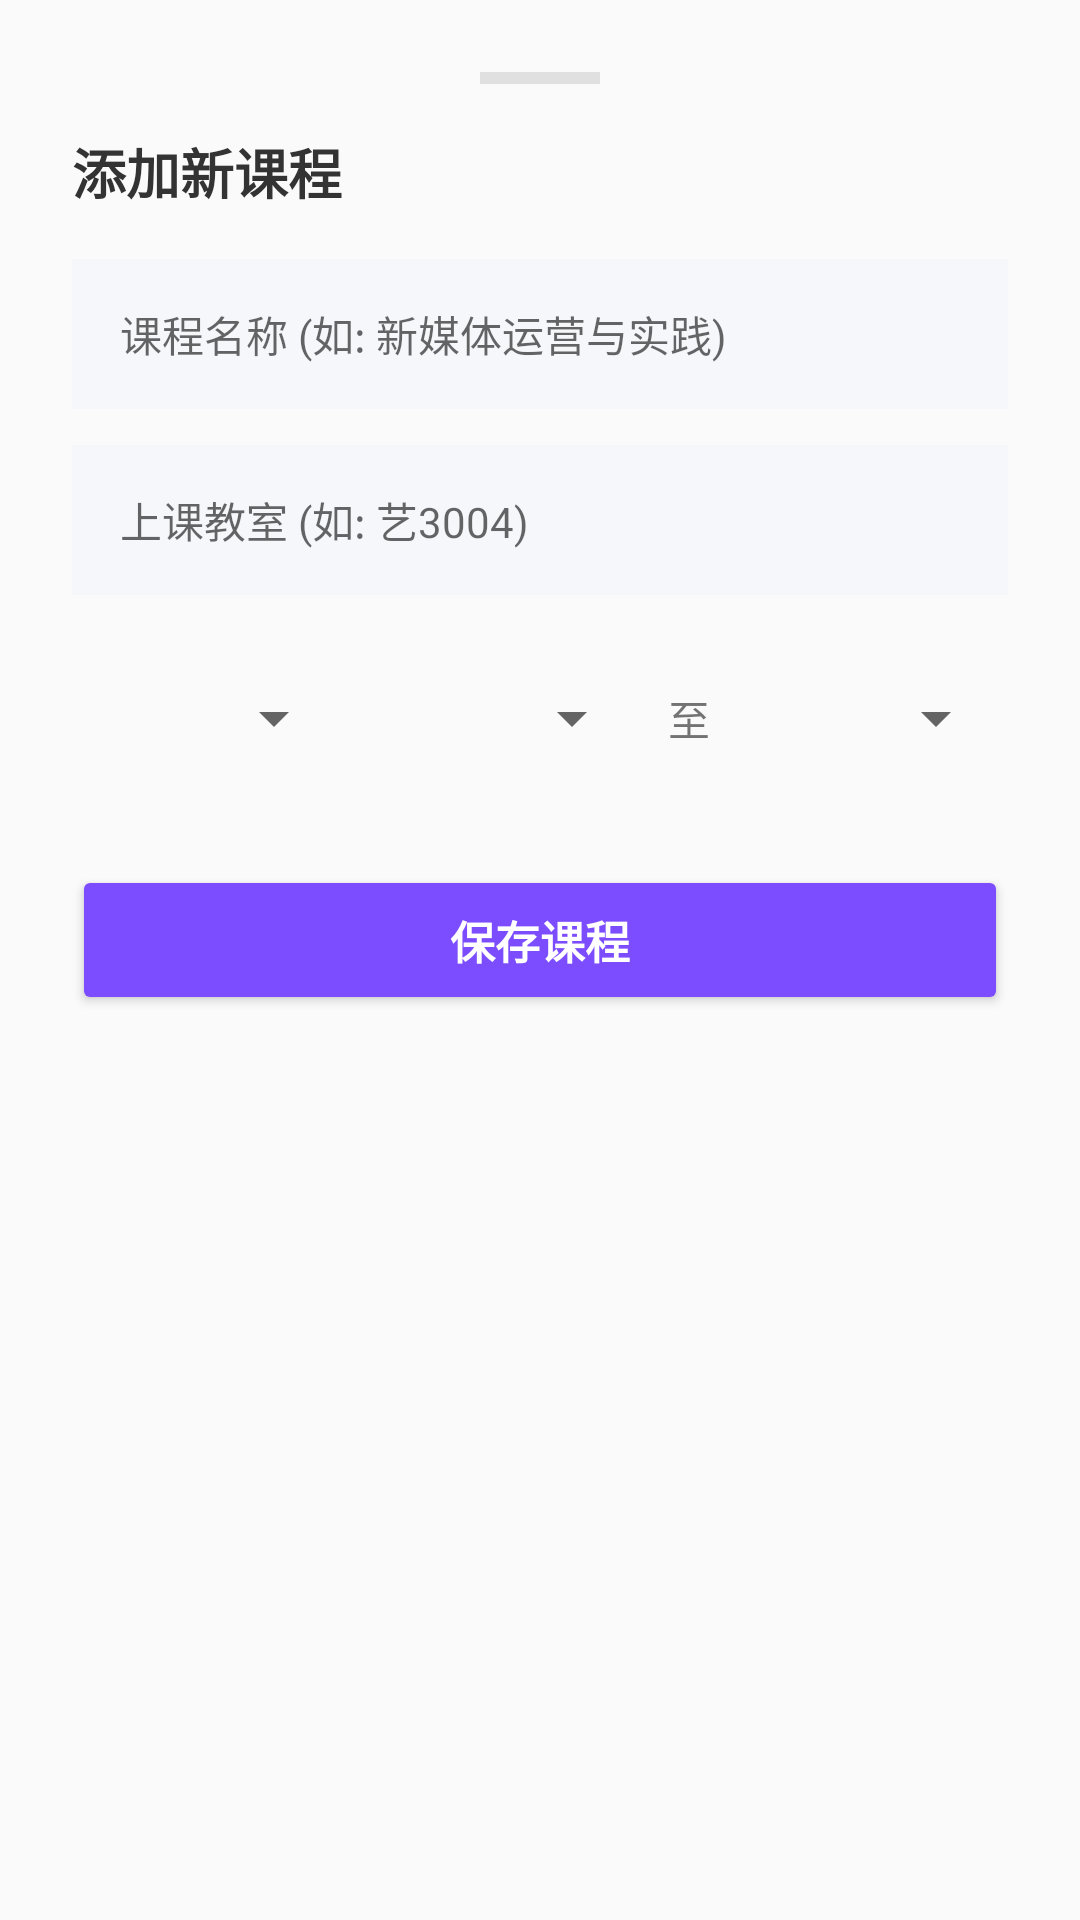

Write the Android layout XML for this screen, with the resource values it uses.
<!-- AndroidManifest.xml: application theme Theme.AppCompat.Light.NoActionBar -->
<!-- res/layout/dialog_add_course.xml -->
<?xml version="1.0" encoding="utf-8"?>
<LinearLayout xmlns:android="http://schemas.android.com/apk/res/android"
    xmlns:app="http://schemas.android.com/apk/res-auto"
    android:layout_width="match_parent"
    android:layout_height="wrap_content"
    android:background="@drawable/bg_bottom_sheet"
    android:orientation="vertical"
    android:padding="24dp">

    <View
        android:layout_width="40dp"
        android:layout_height="4dp"
        android:layout_gravity="center_horizontal"
        android:layout_marginBottom="16dp"
        android:background="#E0E0E0" />

    <TextView
        android:layout_width="wrap_content"
        android:layout_height="wrap_content"
        android:layout_marginBottom="16dp"
        android:text="添加新课程"
        android:textColor="#333333"
        android:textSize="18sp"
        android:textStyle="bold" />

    <EditText
        android:id="@+id/etCourseName"
        android:layout_width="match_parent"
        android:layout_height="50dp"
        android:background="#F5F7FA"
        android:hint="课程名称 (如: 新媒体运营与实践)"
        android:paddingHorizontal="16dp"
        android:textColor="#333333"
        android:textSize="14sp"
        android:layout_marginBottom="12dp"/>

    <EditText
        android:id="@+id/etRoom"
        android:layout_width="match_parent"
        android:layout_height="50dp"
        android:background="#F5F7FA"
        android:hint="上课教室 (如: 艺3004)"
        android:paddingHorizontal="16dp"
        android:textColor="#333333"
        android:textSize="14sp"
        android:layout_marginBottom="16dp"/>

    <LinearLayout
        android:layout_width="match_parent"
        android:layout_height="wrap_content"
        android:orientation="horizontal"
        android:layout_marginBottom="24dp">

        <Spinner
            android:id="@+id/spinnerDay"
            android:layout_width="0dp"
            android:layout_weight="1"
            android:layout_height="50dp"
            android:layout_marginEnd="8dp"/>

        <Spinner
            android:id="@+id/spinnerStart"
            android:layout_width="0dp"
            android:layout_weight="1"
            android:layout_height="50dp"
            android:layout_marginEnd="8dp"/>

        <TextView
            android:layout_width="wrap_content"
            android:layout_height="wrap_content"
            android:text="至"
            android:layout_gravity="center_vertical"
            android:layout_marginEnd="8dp"/>

        <Spinner
            android:id="@+id/spinnerEnd"
            android:layout_width="0dp"
            android:layout_weight="1"
            android:layout_height="50dp" />
    </LinearLayout>

    <Button
        android:id="@+id/btnSaveCourse"
        android:layout_width="match_parent"
        android:layout_height="50dp"
        android:backgroundTint="#7C4DFF"
        android:text="保存课程"
        android:textColor="#FFFFFF"
        android:textSize="15sp"
        android:textStyle="bold"
        app:cornerRadius="25dp" />
</LinearLayout>
<!-- resources referenced by this layout -->
<resources>

</resources>
